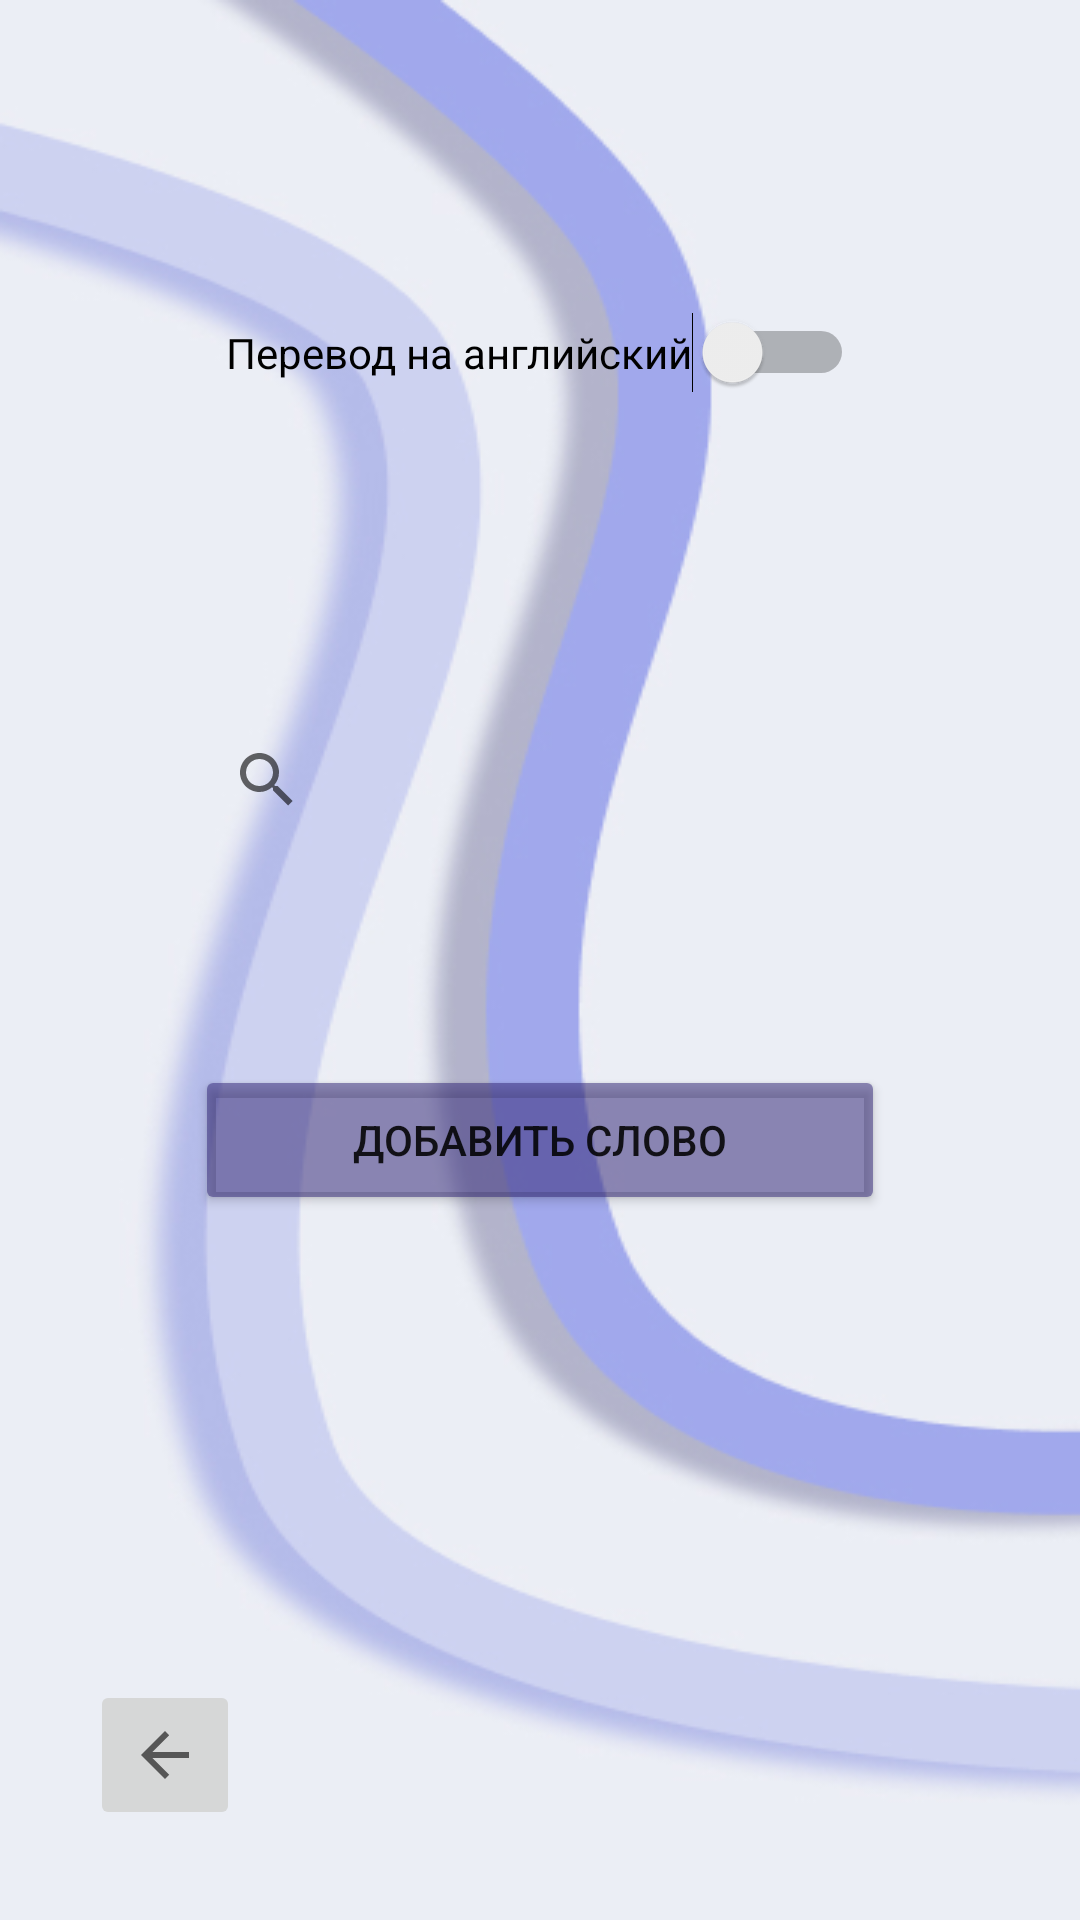

Layout XML and referenced resources for this Android screen:
<!-- AndroidManifest.xml: application theme Theme.ProgectForTenzor -->
<!-- res/layout/activity_addwords.xml -->
<?xml version="1.0" encoding="utf-8"?>
<androidx.constraintlayout.widget.ConstraintLayout xmlns:android="http://schemas.android.com/apk/res/android"
    xmlns:app="http://schemas.android.com/apk/res-auto"
    xmlns:tools="http://schemas.android.com/tools"
    android:layout_width="match_parent"
    android:layout_height="match_parent"
    android:background="@drawable/fon">

    <SearchView
        android:id="@+id/searchWord"
        android:layout_width="230dp"
        android:layout_height="50dp"
        android:textSize="20dp"
        android:gravity="center"
        app:layout_constraintBottom_toTopOf="@+id/translateWord"
        app:layout_constraintEnd_toEndOf="parent"
        app:layout_constraintStart_toStartOf="parent" />

    <TextView
        android:id="@+id/translateWord"
        android:layout_width="wrap_content"
        android:layout_height="70dp"
        android:layout_margin="30dp"
        android:textSize="20dp"
        android:gravity="center"
        android:text="TextView"
        android:textColor="@color/black"
        android:visibility="invisible"
        app:layout_constraintBottom_toBottomOf="parent"
        app:layout_constraintEnd_toEndOf="parent"
        app:layout_constraintStart_toStartOf="parent"
        app:layout_constraintTop_toTopOf="parent" />

    <Button
        android:id="@+id/addWord"
        android:layout_width="230dp"
        android:layout_height="50dp"
        android:backgroundTint="#86322777"
        android:text="@string/addWord"
        app:layout_constraintEnd_toEndOf="parent"
        app:layout_constraintStart_toStartOf="parent"
        app:layout_constraintTop_toBottomOf="@+id/translateWord" />

    <ImageButton
        android:id="@+id/backButton"
        android:layout_width="50dp"
        android:layout_height="50dp"
        android:layout_margin="30dp"
        app:layout_constraintBottom_toBottomOf="parent"
        app:layout_constraintStart_toStartOf="parent"
        app:srcCompat="?attr/actionModeCloseDrawable" />

    <Switch
        android:id="@+id/switchLanguage"
        android:layout_width="wrap_content"
        android:layout_height="wrap_content"
        android:text="Перевод на английский"
        android:textColorHighlight="#1D5FE3"
        android:textColorLink="#322CD8"
        app:layout_constraintBottom_toTopOf="@+id/searchWord"
        app:layout_constraintEnd_toEndOf="parent"
        app:layout_constraintStart_toStartOf="parent"
        app:layout_constraintTop_toTopOf="parent" />

</androidx.constraintlayout.widget.ConstraintLayout>
<!-- resources referenced by this layout -->
<resources>
  <color name="black">#FF000000</color>
  <!-- drawable fon: jpg bitmap (drawable-v24, 50139 bytes) -->
  <string name="addWord">Добавить слово</string>
  <style name="Theme.ProgectForTenzor" parent="Theme.MaterialComponents.DayNight.DarkActionBar">
          
          <item name="colorPrimary">@color/purple_500</item>
          <item name="colorPrimaryVariant">@color/purple_700</item>
          <item name="colorOnPrimary">@color/white</item>
          
          <item name="colorSecondary">@color/teal_200</item>
          <item name="colorSecondaryVariant">@color/teal_700</item>
          <item name="colorOnSecondary">@color/black</item>
          
          <item name="android:statusBarColor" tools:targetApi="l">?attr/colorPrimaryVariant</item>
          
      </style>
  <color name="purple_500">#FF6200EE</color>
  <color name="purple_700">#FF3700B3</color>
  <color name="white">#FFFFFFFF</color>
  <color name="teal_200">#FF03DAC5</color>
  <color name="teal_700">#FF018786</color>
</resources>
